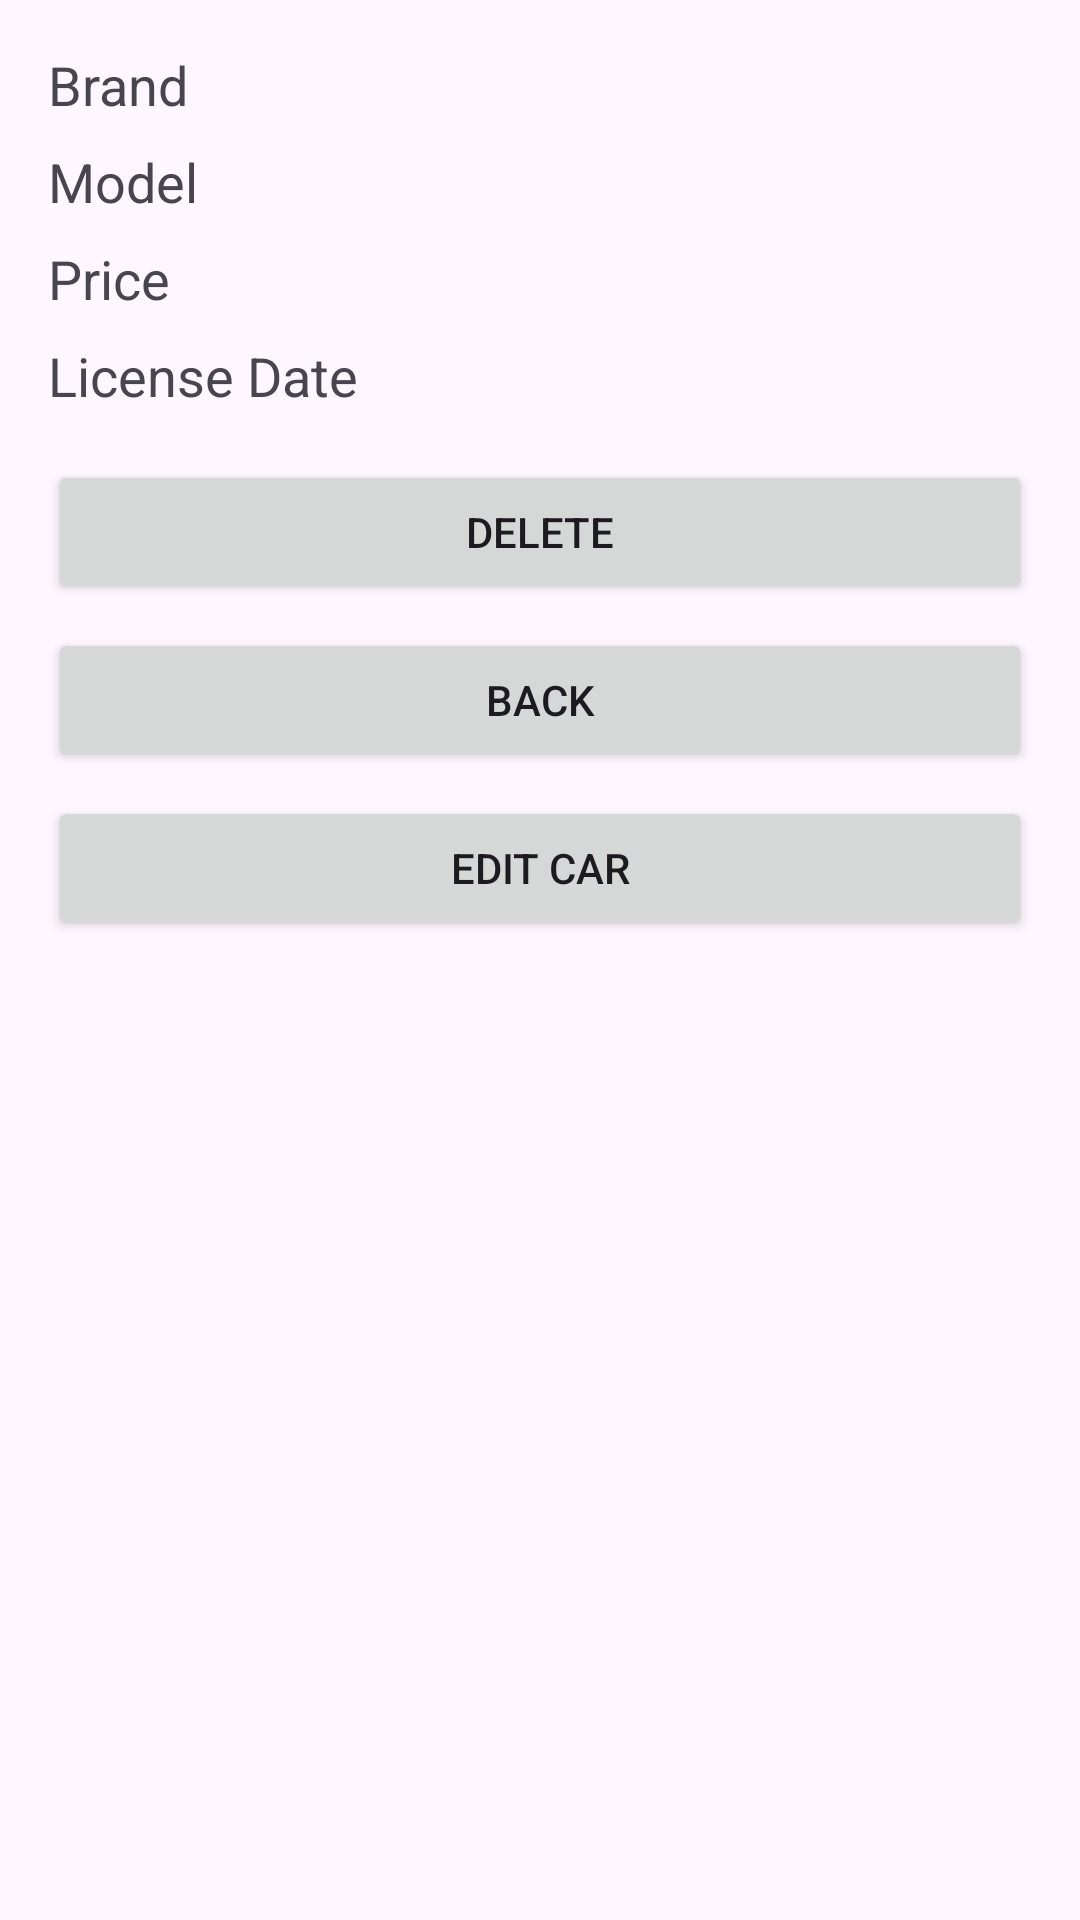

Android layout source for this screen:
<!-- AndroidManifest.xml: application theme Theme.PMDM_Examen -->
<!-- res/layout/activity_car_detail.xml -->
<?xml version="1.0" encoding="utf-8"?>
<LinearLayout xmlns:android="http://schemas.android.com/apk/res/android"
    android:layout_width="match_parent"
    android:layout_height="match_parent"
    android:orientation="vertical"
    android:padding="16dp">

    <TextView
        android:id="@+id/detailBrandTextView"
        android:layout_width="wrap_content"
        android:layout_height="wrap_content"
        android:text="Brand"
        android:textSize="18sp"
        android:layout_marginBottom="8dp" />

    <TextView
        android:id="@+id/detailModelTextView"
        android:layout_width="wrap_content"
        android:layout_height="wrap_content"
        android:text="Model"
        android:textSize="18sp"
        android:layout_marginBottom="8dp" />

    <TextView
        android:id="@+id/detailPriceTextView"
        android:layout_width="wrap_content"
        android:layout_height="wrap_content"
        android:text="Price"
        android:textSize="18sp"
        android:layout_marginBottom="8dp" />

    <TextView
        android:id="@+id/detailLicenseDateTextView"
        android:layout_width="wrap_content"
        android:layout_height="wrap_content"
        android:text="License Date"
        android:textSize="18sp"
        android:layout_marginBottom="16dp" />

    <Button
        android:id="@+id/deleteButton"
        android:layout_width="match_parent"
        android:layout_height="wrap_content"
        android:text="Delete" />

    <Button
        android:id="@+id/backButton"
        android:layout_width="match_parent"
        android:layout_height="wrap_content"
        android:text="Back"
        android:layout_marginTop="8dp" />

    <Button
        android:id="@+id/editCarButton"
        android:layout_width="match_parent"
        android:layout_height="wrap_content"
        android:layout_marginTop="8dp"
        android:text="Edit Car" />

</LinearLayout>
<!-- resources referenced by this layout -->
<resources>
  <style name="Theme.PMDM_Examen" parent="Base.Theme.PMDM_Examen" />
  <style name="Base.Theme.PMDM_Examen" parent="Theme.Material3.DayNight.NoActionBar">
          
          
      </style>
</resources>
